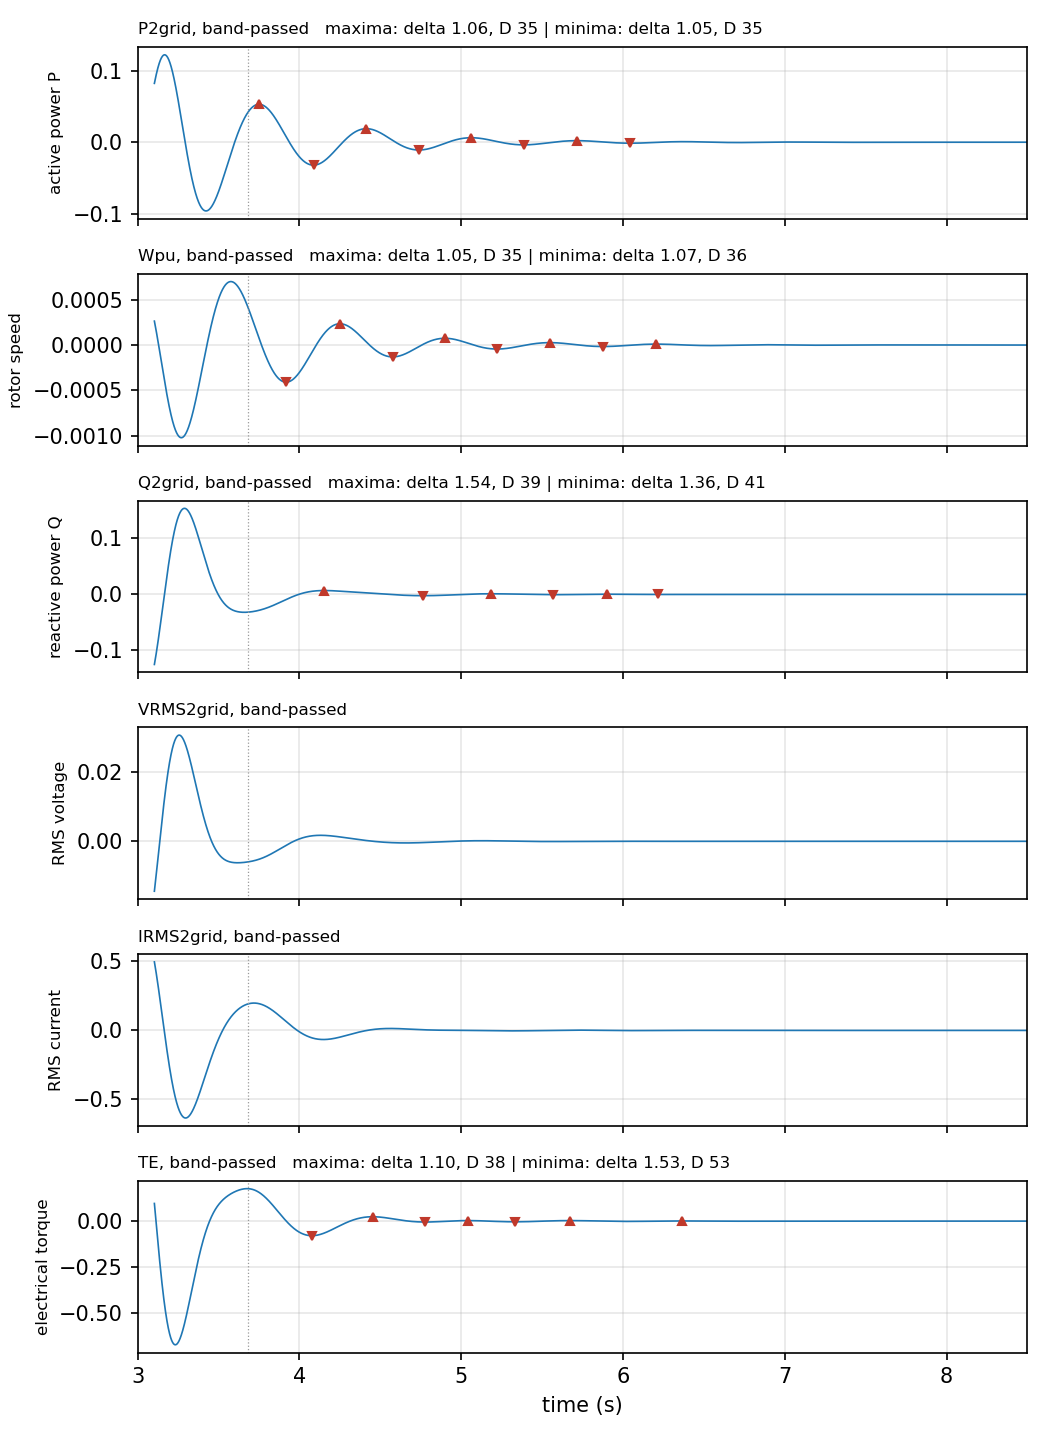

Values plotted in this chart, from the file beside it:
signal, peaks, n_peaks, delta, f_d_Hz, zeta, sigma_per_s, D_pu, note
P2grid, maxima, 4, 1.064, 1.527, 0.1669, 1.624, 35.47, 
P2grid, minima, 4, 1.054, 1.532, 0.1655, 1.615, 35.28, 
Wpu, maxima, 4, 1.049, 1.533, 0.1647, 1.609, 35.14, 
Wpu, minima, 4, 1.073, 1.531, 0.1684, 1.643, 35.89, 
Q2grid, maxima, 3, 1.543, 1.145, 0.2385, 1.766, 38.58, 
Q2grid, minima, 3, 1.361, 1.381, 0.2118, 1.88, 41.06, 
VRMS2grid, maxima, 9, , , , , , fewer than three decaying peaks
VRMS2grid, minima, 8, , , , , , fewer than three decaying peaks
IRMS2grid, maxima, 9, , , , , , fewer than three decaying peaks
IRMS2grid, minima, 8, , , , , , fewer than three decaying peaks
TE, maxima, 4, 1.101, 1.571, 0.1726, 1.73, 37.77, 
TE, minima, 3, 1.534, 1.592, 0.2372, 2.442, 53.33, 
